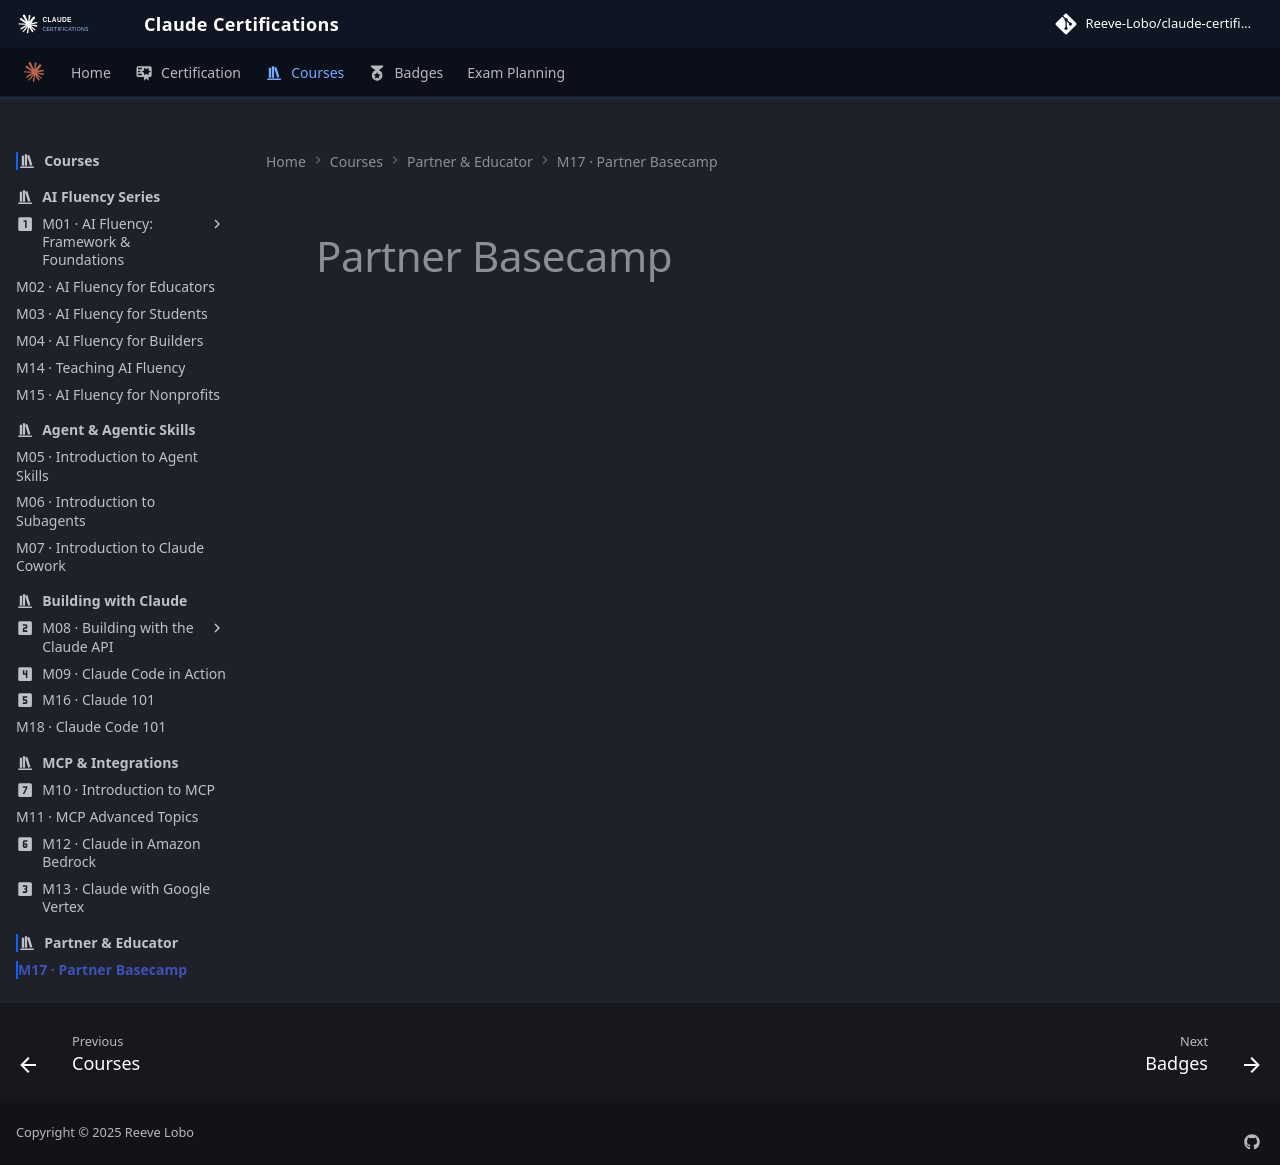

repository: reevelobo/anthropic-certified · page: modules/m17_partner_basecamp/index.html · generator: mkdocs

# Partner Basecamp
